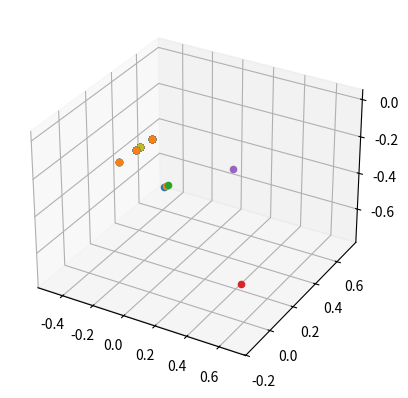

Write the Python code that produced this figure.
import numpy as np
import random as ran
import matplotlib.pyplot as plt

def func(x, y):
    return -(x*x)-(y*y)
'''class particula:
    posi=[0,0]
    velo=[0,0]
    valor=0
    melhor=[0,0,0]

    def __init__(self, xx, yy):
        self.posi[0] = xx
        self.posi[1] = yy
        self.melhor[0] = xx
        self.melhor[1] = yy
        self.melhor[2] = func(self.posi[0], self.posi[1])
        self.valor=self.melhor[2]
def pso(f, np, prange, ni, inter, ccrange, csrange, wrange, vmax):
    cc=ccrange[0]
    cs=csrange[0]
    w=wrange[0]
    best=[-99999,-99999,-99999]
    #criando particulas
    pontos=[-5, -2.5, 0, 2.5]
    particulas=[]
    for i in range(np+1):
        #z=particula(ran.randrange(-5,5), ran.randrange(-5, 5))
        #g = ran.randrange(-5, 5)
        #h = ran.randrange(-5, 5)
        particulas.insert(i, particula(pontos[i],pontos[i]))
        #particulas[i].valor=f(particulas[i].posi[0], particulas[i].posi[1])
        #print(particulas[i].posi[0], particulas[i].posi[1], particulas[i].valor)
        #particulas[i].valor=particulas[i].melhor[2]
    for i in range(np+1):
        if particulas[i].valor>best[2]:
            best[0]=particulas[i].posi[0]
            best[1] = particulas[i].posi[1]
            best[2] = f(particulas[i].posi[0], particulas[i].posi[1])
            print('novo global:', particulas[i].posi[0], particulas[i].posi[1], particulas[i].valor)
    for a in range(1, ni+1):
        #atualizando posicao e velocidade
        for i in range(np+1):
            particulas[i].posi[0]=particulas[i].posi[0]+particulas[i].velo[0]
            particulas[i].posi[1] = particulas[i].posi[1] + particulas[i].velo[1]
            particulas[i].velo[0]=w*(particulas[i].velo[0])+cc*(particulas[i].melhor[0] - particulas[i].posi[0]) +cs*(best[0]-particulas[i].posi[0])
            if particulas[i].velo[0]>vmax:
                particulas[i].velo[0] = vmax
            particulas[i].velo[1] = w * particulas[i].velo[1] + cc * (particulas[i].melhor[1] - particulas[i].posi[1]) + cs * (best[1] - particulas[i].posi[1])
            if particulas[i].velo[1]>vmax:
                particulas[i].velo[1] = vmax
            #atualizando maximos pessoais e globais
            if particulas[i].valor > best[2]:
                print('nomo melhor global:', particulas[i].posi[0], particulas[i].posi[1], particulas[i].valor)
                best[0] = particulas[i].posi[0]
                best[1] = particulas[i].posi[1]
                best[2] = particulas[i].valor
            if particulas[i].valor >= particulas[i].melhor[2]:
                #print('novo melhor pessoal')
                particulas[i].melhor[0]=particulas[i].posi[0]
                particulas[i].melhor[1] = particulas[i].posi[1]
                particulas[i].melhor[2] = particulas[i].valor
        #atualizando coeficientes
        cc=(ccrange[1]-ccrange[0])*a/ni + ccrange[0]
        cs = (csrange[1] - csrange[0]) * a / ni + csrange[0]
        w=wrange[0]+(wrange[1]-wrange[0])*(ni-a)/ni
    return best
print(pso(func,4, [-5,5], 10,[-5,5], [1.5,02.5], [2,4], [0.9,0.4], 0.01))
#print(ran.randrange(-5,5))'''
class  particula:
    def __init__(self, boundry):
        self.posi=[ran.uniform(boundry[0], boundry[1]), ran.uniform(boundry[0], boundry[1])]
        self.velo=[ran.uniform(-0.01, 0.01), ran.uniform(-0.01, 0.01)]
        self.bestposi=[self.posi[0], self.posi[1]]
        self.bestvalor=-999999
        self.valor=-999999
        self.boun=boundry
    def avaliar(self, f):
        self.valor=f(self.posi[0], self.posi[1])
        if self.valor>self.bestvalor:
            self.bestvalor=self.valor
        return self.valor
    def mover(self, w, cc, cs, melhor, vmax):
        for i in range(2):
            self.posi[i]=self.posi[i]+self.velo[i]
            if self.posi[i]>self.boun[1]:
                self.posi[i]=self.boun[1]
            if self.posi[i]<self.boun[0]:
                self.posi[i]=self.boun[0]
            self.velo[i]=w*(self.velo[i]) + ran.uniform(0, 1)*cc*(self.bestposi[i] - self.posi[i]) + ran.uniform(0, 1)*cs * (melhor[i] - self.posi[i])
            if self.velo[i]>vmax:
                self.velo[i]=vmax
            if self.velo[i]<-vmax:
                self.velo[i]=-vmax
swarm=[]
melhoresplot=[]
ccrange=[0.3,2]
csrange=[0.4,4]
wrange=[0.4,1.5]
vmax=0.75
cc=ccrange[0]
cs=csrange[0]
w=wrange[1]
melhor=-9999999
melhorposi=[-999999, -999999]
n=30
fig=plt.figure()
ax=plt.axes(projection='3d')
for i in range(n):
    swarm.append(particula([-5, 5]))
    swarm[i].avaliar(func)
for a in range(1, 300):
 for i in range(n):
     if swarm[i].valor>melhor:
         melhor=swarm[i].valor
         melhorposi[0]=swarm[i].posi[0]
         melhorposi[1] = swarm[i].posi[1]
 for i in range(n):
     swarm[i].mover(w, cc, cs, melhorposi, vmax)
     swarm[i].avaliar(func)
 cc = (ccrange[1] - ccrange[0]) * a / 20 + ccrange[0]
 cs = (csrange[1] - csrange[0]) * a / 20 + csrange[0]
 w = wrange[0] + (wrange[1] - wrange[0]) * (20 - a) / 20
 ax.scatter(melhorposi[0], melhorposi[1], melhor, 'green')
 #plt.show()
#ax.plot2d(melhoresplot, 'red')
plt.show()
print(melhorposi, melhor)

